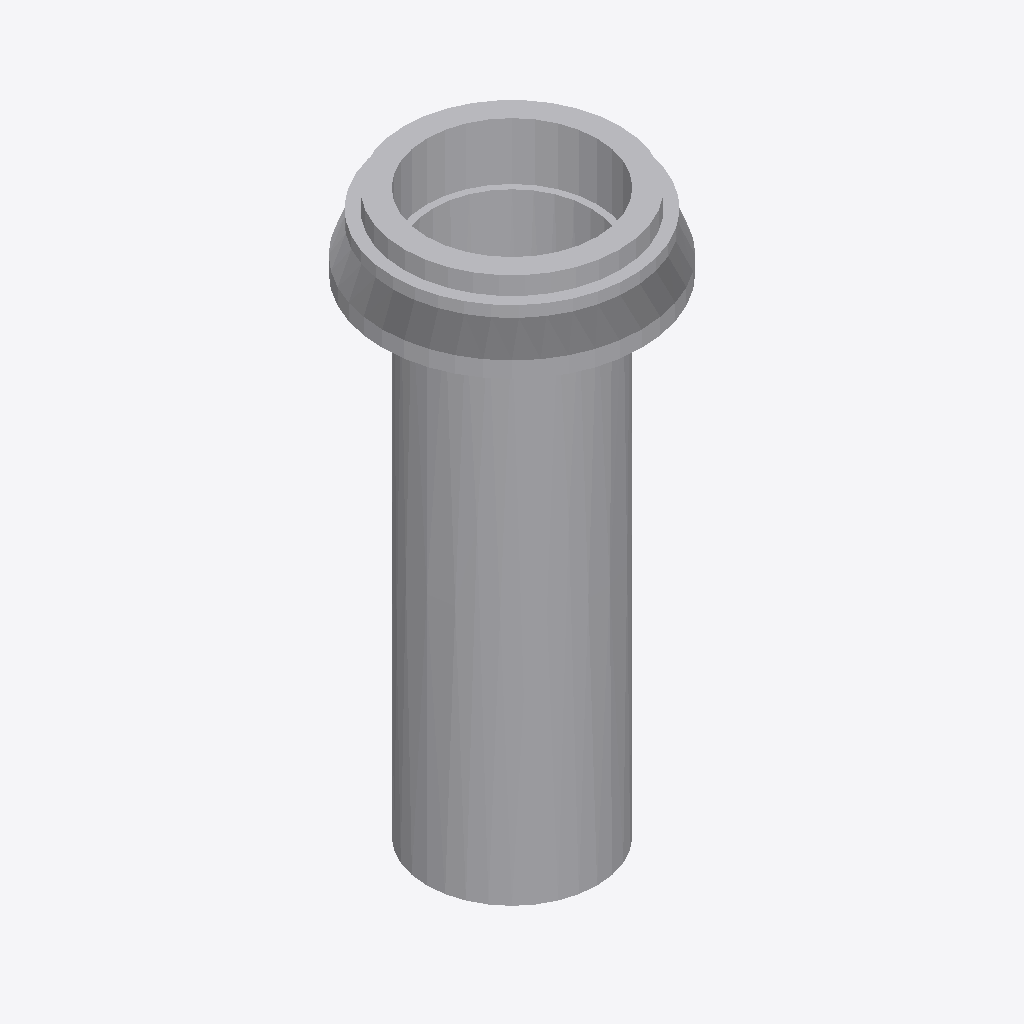
Isometric view of an IFC building model (IFC-SPF (STEP), schema IFC4, length unit metre), seen from the south-west, elements coloured by IFC class: 1 other element (light grey).
Extent 1.0 m × 1.0 m × 2.1 m (x, y, z). Storeys (1): Ebene 0 at 0.00 m. Elements (1): 1 IfcBuildingElementProxy.

HEADER;
FILE_DESCRIPTION(('ViewDefinition [CoordinationView_V2.0]','ExchangeRequirement []'),'2;1');
FILE_NAME('','2024-05-07T10:31:44',(''),(''),'ODA IFC SDK 22.6','22.1.1.516 - Exporter 22.1.1.516 - Default UI','');
FILE_SCHEMA(('IFC4'));
ENDSEC;
DATA;
#93=IFCPROJECT('3JkdSrIPPFBg8WI9Yiw3Uw',#20,'',$,$,'','',(#86),#83);
#105=IFCSITE('3JkdSrIPPFBg8WI9Yiw3Uu',#20,'Default',$,$,#104,$,$,.ELEMENT.,(42,24,53,508911),(-71,-15,-29,-58837),0.0,$,$);
#95=IFCBUILDING('3JkdSrIPPFBg8WI9Yiw3Ux',#20,'',$,$,#16,$,'',.ELEMENT.,$,$,#94);
#98=IFCBUILDINGSTOREY('3JkdSrIPPFBg8WI9XJ5yzH',#20,'Ebene 0',$,'Ebene:Ebene 1',#97,$,'Ebene 0',.ELEMENT.,0.0);
#634=IFCBUILDINGELEMENTPROXY('0QSyY7A0L6_gFq7d5m0DqB',#20,'DB_Entw_SchachtDN600:DB_Entw_SchachtDN600:4004196',$,'DB_Entw_SchachtDN600:DB_Entw_SchachtDN600',#633,#630,'4004196',.NOTDEFINED.);
ENDSEC;
